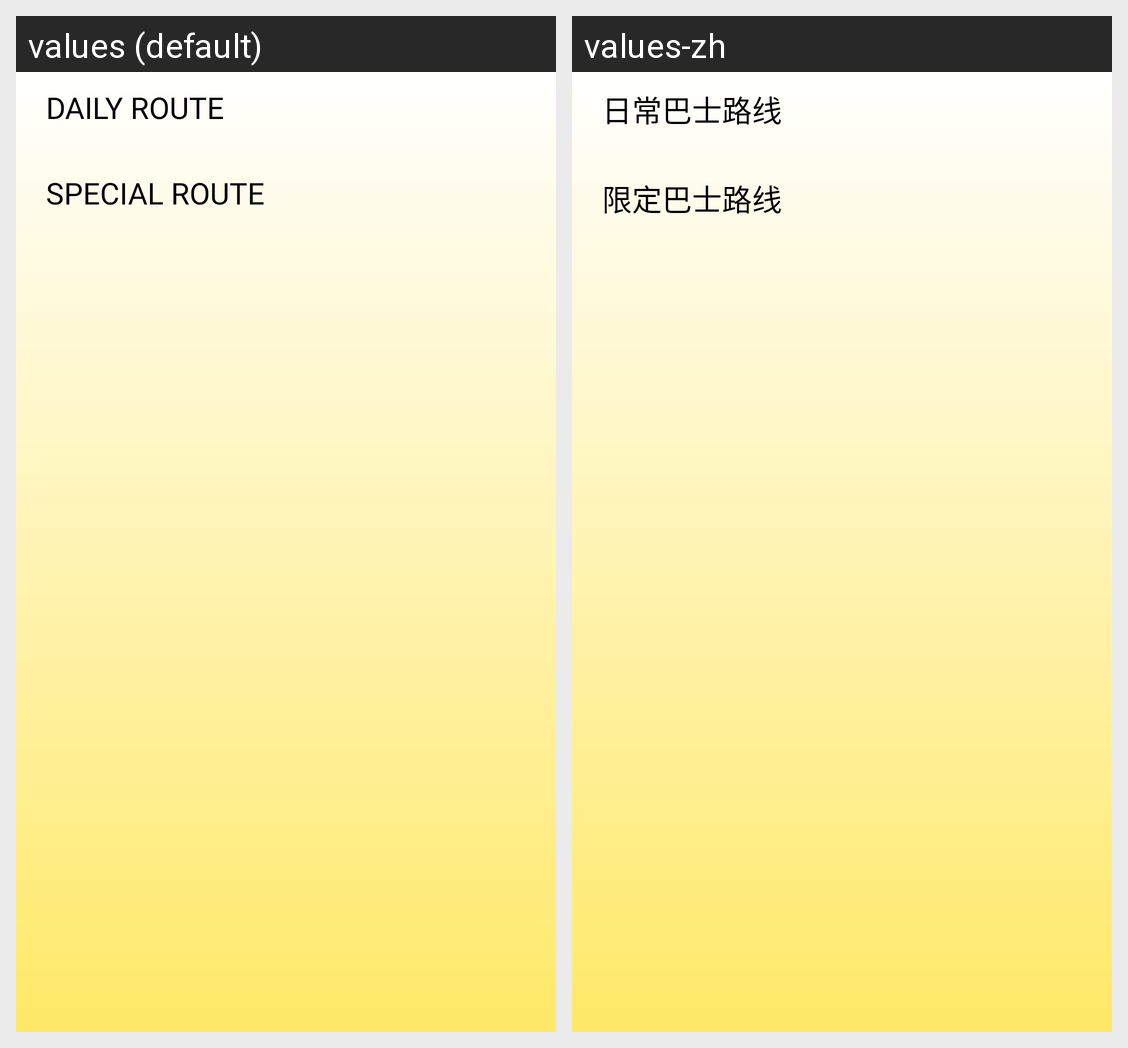

Locale-by-locale string values for the Android screen shown in this grid:
Android screen res/layout/fragment_track.xml rendered under 2 locales, left to right: values (default), values-zh. Device: Nexus 5 (rendered at 1080×1920; each locale shown at half size, 540×960, under a caption strip naming it); theme Theme.Xmum_bus_app.
Strings drawn on this screen, with the default value and each locale's value (text and hints the layout hard-codes, and strings that could not be matched under every locale, appear in the picture but are not listed):

dailyRoute
  values: Daily Route
  values-zh: 日常巴士路线

specialRoute
  values: Special Route
  values-zh: 限定巴士路线
